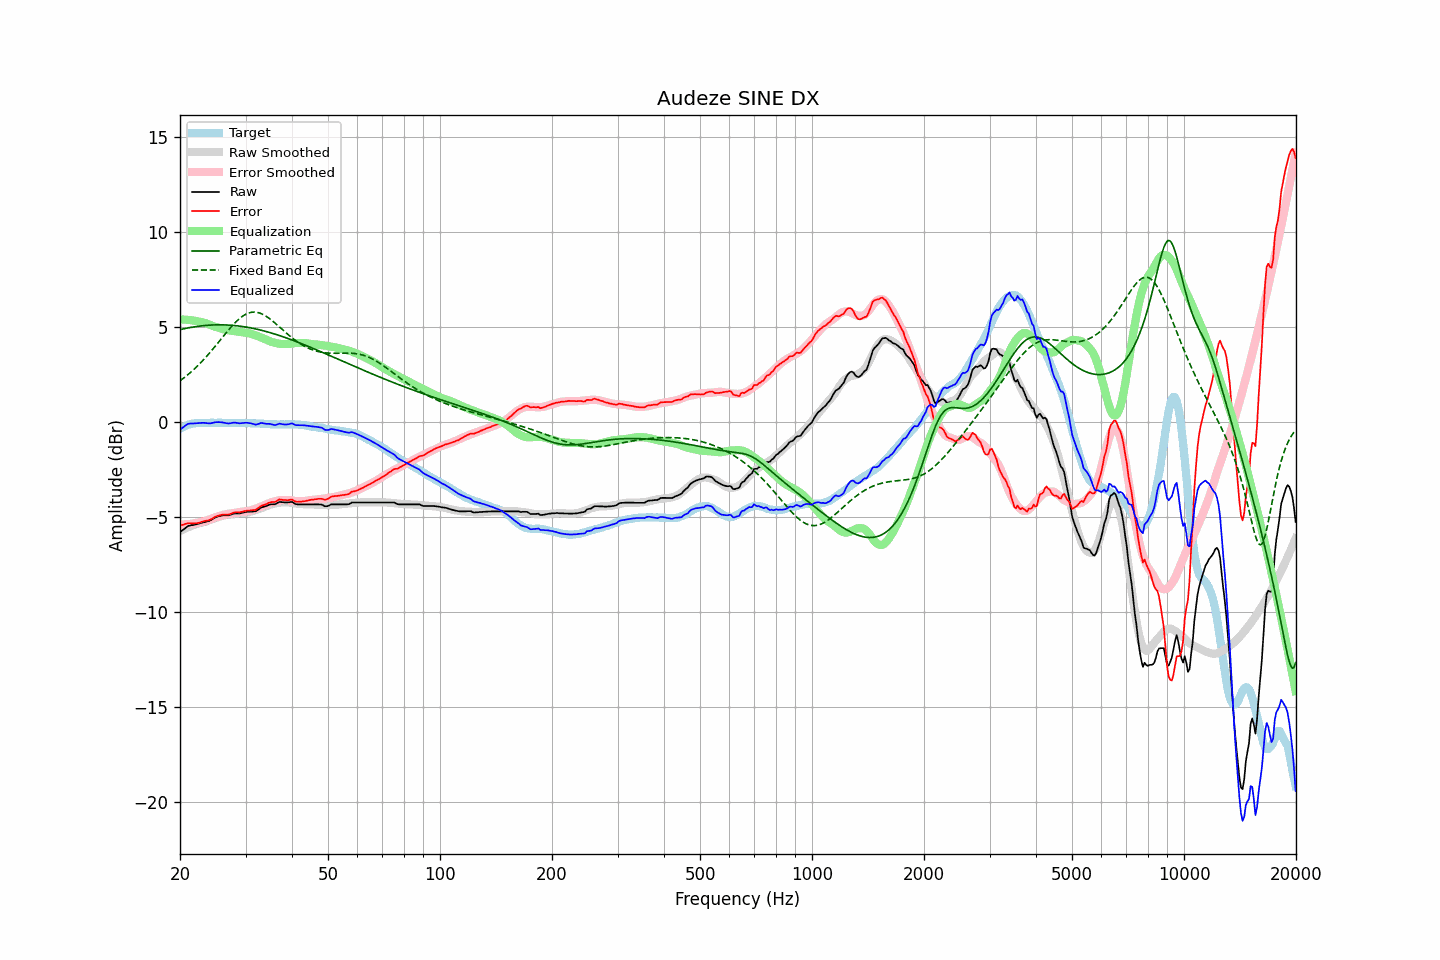

Data behind this chart, as committed beside it:
frequency, raw, error, smoothed, error_smoothed, equalization, parametric_eq, fixed_band_eq, equalized_raw, equalized_smoothed, target
20.00, -5.80, -5.44, -5.73, -5.40, 5.40, 4.86, 2.17, -0.40, -0.33, -0.36
20.20, -5.73, -5.42, -5.69, -5.40, 5.40, 4.88, 2.23, -0.34, -0.30, -0.31
20.40, -5.67, -5.41, -5.66, -5.40, 5.40, 4.90, 2.30, -0.28, -0.26, -0.26
20.61, -5.61, -5.37, -5.62, -5.39, 5.39, 4.92, 2.36, -0.21, -0.23, -0.23
20.81, -5.53, -5.35, -5.58, -5.39, 5.39, 4.94, 2.43, -0.15, -0.20, -0.18
21.02, -5.47, -5.33, -5.55, -5.38, 5.38, 4.96, 2.50, -0.10, -0.17, -0.14
21.23, -5.45, -5.33, -5.51, -5.37, 5.37, 4.97, 2.57, -0.09, -0.14, -0.12
21.44, -5.43, -5.33, -5.48, -5.36, 5.36, 4.99, 2.64, -0.08, -0.12, -0.10
21.66, -5.42, -5.34, -5.45, -5.35, 5.35, 5.00, 2.72, -0.08, -0.10, -0.08
21.87, -5.40, -5.33, -5.41, -5.33, 5.33, 5.01, 2.80, -0.07, -0.08, -0.07
22.09, -5.38, -5.33, -5.38, -5.32, 5.32, 5.03, 2.88, -0.07, -0.06, -0.05
22.31, -5.36, -5.32, -5.35, -5.30, 5.30, 5.04, 2.96, -0.06, -0.05, -0.04
22.54, -5.35, -5.30, -5.33, -5.29, 5.29, 5.05, 3.05, -0.06, -0.05, -0.04
22.76, -5.31, -5.27, -5.31, -5.27, 5.27, 5.06, 3.13, -0.04, -0.04, -0.04
22.99, -5.29, -5.24, -5.29, -5.25, 5.25, 5.07, 3.22, -0.04, -0.04, -0.05
23.22, -5.27, -5.22, -5.27, -5.23, 5.23, 5.08, 3.31, -0.04, -0.04, -0.05
23.45, -5.25, -5.20, -5.24, -5.20, 5.20, 5.09, 3.41, -0.05, -0.04, -0.05
23.69, -5.24, -5.19, -5.21, -5.17, 5.17, 5.09, 3.50, -0.06, -0.04, -0.04
23.92, -5.21, -5.17, -5.18, -5.14, 5.14, 5.10, 3.60, -0.07, -0.04, -0.04
24.16, -5.17, -5.13, -5.14, -5.10, 5.10, 5.10, 3.70, -0.07, -0.04, -0.04
24.40, -5.12, -5.09, -5.11, -5.07, 5.07, 5.11, 3.80, -0.05, -0.04, -0.03
24.65, -5.08, -5.03, -5.08, -5.04, 5.04, 5.11, 3.90, -0.03, -0.04, -0.04
24.89, -5.02, -4.98, -5.05, -5.01, 5.01, 5.12, 4.00, -0.01, -0.04, -0.04
25.14, -4.99, -4.95, -5.03, -4.99, 4.99, 5.12, 4.10, -0.01, -0.04, -0.04
25.39, -4.96, -4.93, -5.00, -4.96, 4.96, 5.12, 4.21, -0.00, -0.04, -0.03
25.65, -4.94, -4.91, -4.97, -4.93, 4.93, 5.12, 4.31, -0.01, -0.04, -0.03
25.91, -4.93, -4.88, -4.95, -4.91, 4.91, 5.12, 4.42, -0.02, -0.04, -0.04
26.16, -4.91, -4.87, -4.93, -4.89, 4.89, 5.12, 4.52, -0.03, -0.04, -0.04
26.43, -4.91, -4.87, -4.91, -4.87, 4.87, 5.11, 4.63, -0.05, -0.04, -0.04
26.69, -4.91, -4.87, -4.89, -4.85, 4.85, 5.11, 4.73, -0.07, -0.04, -0.04
26.96, -4.91, -4.87, -4.88, -4.84, 4.84, 5.11, 4.83, -0.08, -0.04, -0.04
27.23, -4.90, -4.85, -4.87, -4.82, 4.82, 5.10, 4.93, -0.07, -0.05, -0.04
27.50, -4.86, -4.82, -4.86, -4.81, 4.81, 5.09, 5.03, -0.05, -0.05, -0.04
27.77, -4.83, -4.78, -4.85, -4.80, 4.80, 5.09, 5.12, -0.04, -0.05, -0.05
28.05, -4.81, -4.76, -4.84, -4.79, 4.79, 5.08, 5.21, -0.03, -0.05, -0.05
28.33, -4.81, -4.75, -4.82, -4.77, 4.77, 5.07, 5.29, -0.04, -0.05, -0.06
28.62, -4.81, -4.75, -4.81, -4.76, 4.76, 5.06, 5.37, -0.06, -0.05, -0.06
28.90, -4.81, -4.76, -4.80, -4.74, 4.74, 5.05, 5.45, -0.07, -0.05, -0.05
29.19, -4.79, -4.73, -4.79, -4.73, 4.73, 5.04, 5.52, -0.06, -0.06, -0.06
29.48, -4.77, -4.72, -4.78, -4.72, 4.72, 5.03, 5.58, -0.05, -0.06, -0.05
29.78, -4.75, -4.69, -4.77, -4.71, 4.71, 5.01, 5.63, -0.04, -0.06, -0.06
30.08, -4.74, -4.68, -4.76, -4.70, 4.70, 5.00, 5.68, -0.04, -0.06, -0.05
30.38, -4.72, -4.66, -4.75, -4.68, 4.68, 4.99, 5.72, -0.04, -0.06, -0.06
30.68, -4.72, -4.66, -4.73, -4.67, 4.67, 4.97, 5.75, -0.06, -0.06, -0.06
30.99, -4.71, -4.65, -4.71, -4.65, 4.65, 4.96, 5.77, -0.07, -0.07, -0.06
31.30, -4.71, -4.64, -4.69, -4.63, 4.63, 4.94, 5.78, -0.09, -0.07, -0.07
31.61, -4.70, -4.63, -4.67, -4.60, 4.60, 4.92, 5.79, -0.11, -0.07, -0.07
31.93, -4.70, -4.63, -4.64, -4.57, 4.57, 4.90, 5.78, -0.14, -0.07, -0.07
32.24, -4.65, -4.57, -4.61, -4.53, 4.53, 4.88, 5.77, -0.12, -0.08, -0.08
32.57, -4.60, -4.51, -4.58, -4.50, 4.50, 4.86, 5.75, -0.10, -0.08, -0.08
32.89, -4.52, -4.44, -4.55, -4.47, 4.47, 4.84, 5.72, -0.06, -0.09, -0.08
33.22, -4.48, -4.39, -4.52, -4.43, 4.43, 4.82, 5.69, -0.05, -0.09, -0.09
33.55, -4.46, -4.37, -4.49, -4.40, 4.40, 4.80, 5.65, -0.07, -0.10, -0.09
33.89, -4.44, -4.34, -4.46, -4.36, 4.36, 4.78, 5.60, -0.09, -0.10, -0.10
34.23, -4.41, -4.31, -4.42, -4.32, 4.32, 4.76, 5.55, -0.10, -0.10, -0.10
34.57, -4.37, -4.26, -4.39, -4.28, 4.28, 4.73, 5.49, -0.09, -0.11, -0.11
34.92, -4.35, -4.23, -4.36, -4.24, 4.24, 4.71, 5.43, -0.10, -0.11, -0.11
35.27, -4.33, -4.21, -4.33, -4.21, 4.21, 4.68, 5.36, -0.12, -0.12, -0.12
35.62, -4.33, -4.21, -4.31, -4.19, 4.19, 4.66, 5.29, -0.15, -0.12, -0.12
35.97, -4.33, -4.21, -4.29, -4.17, 4.17, 4.63, 5.22, -0.16, -0.12, -0.12
... 635 more rows
